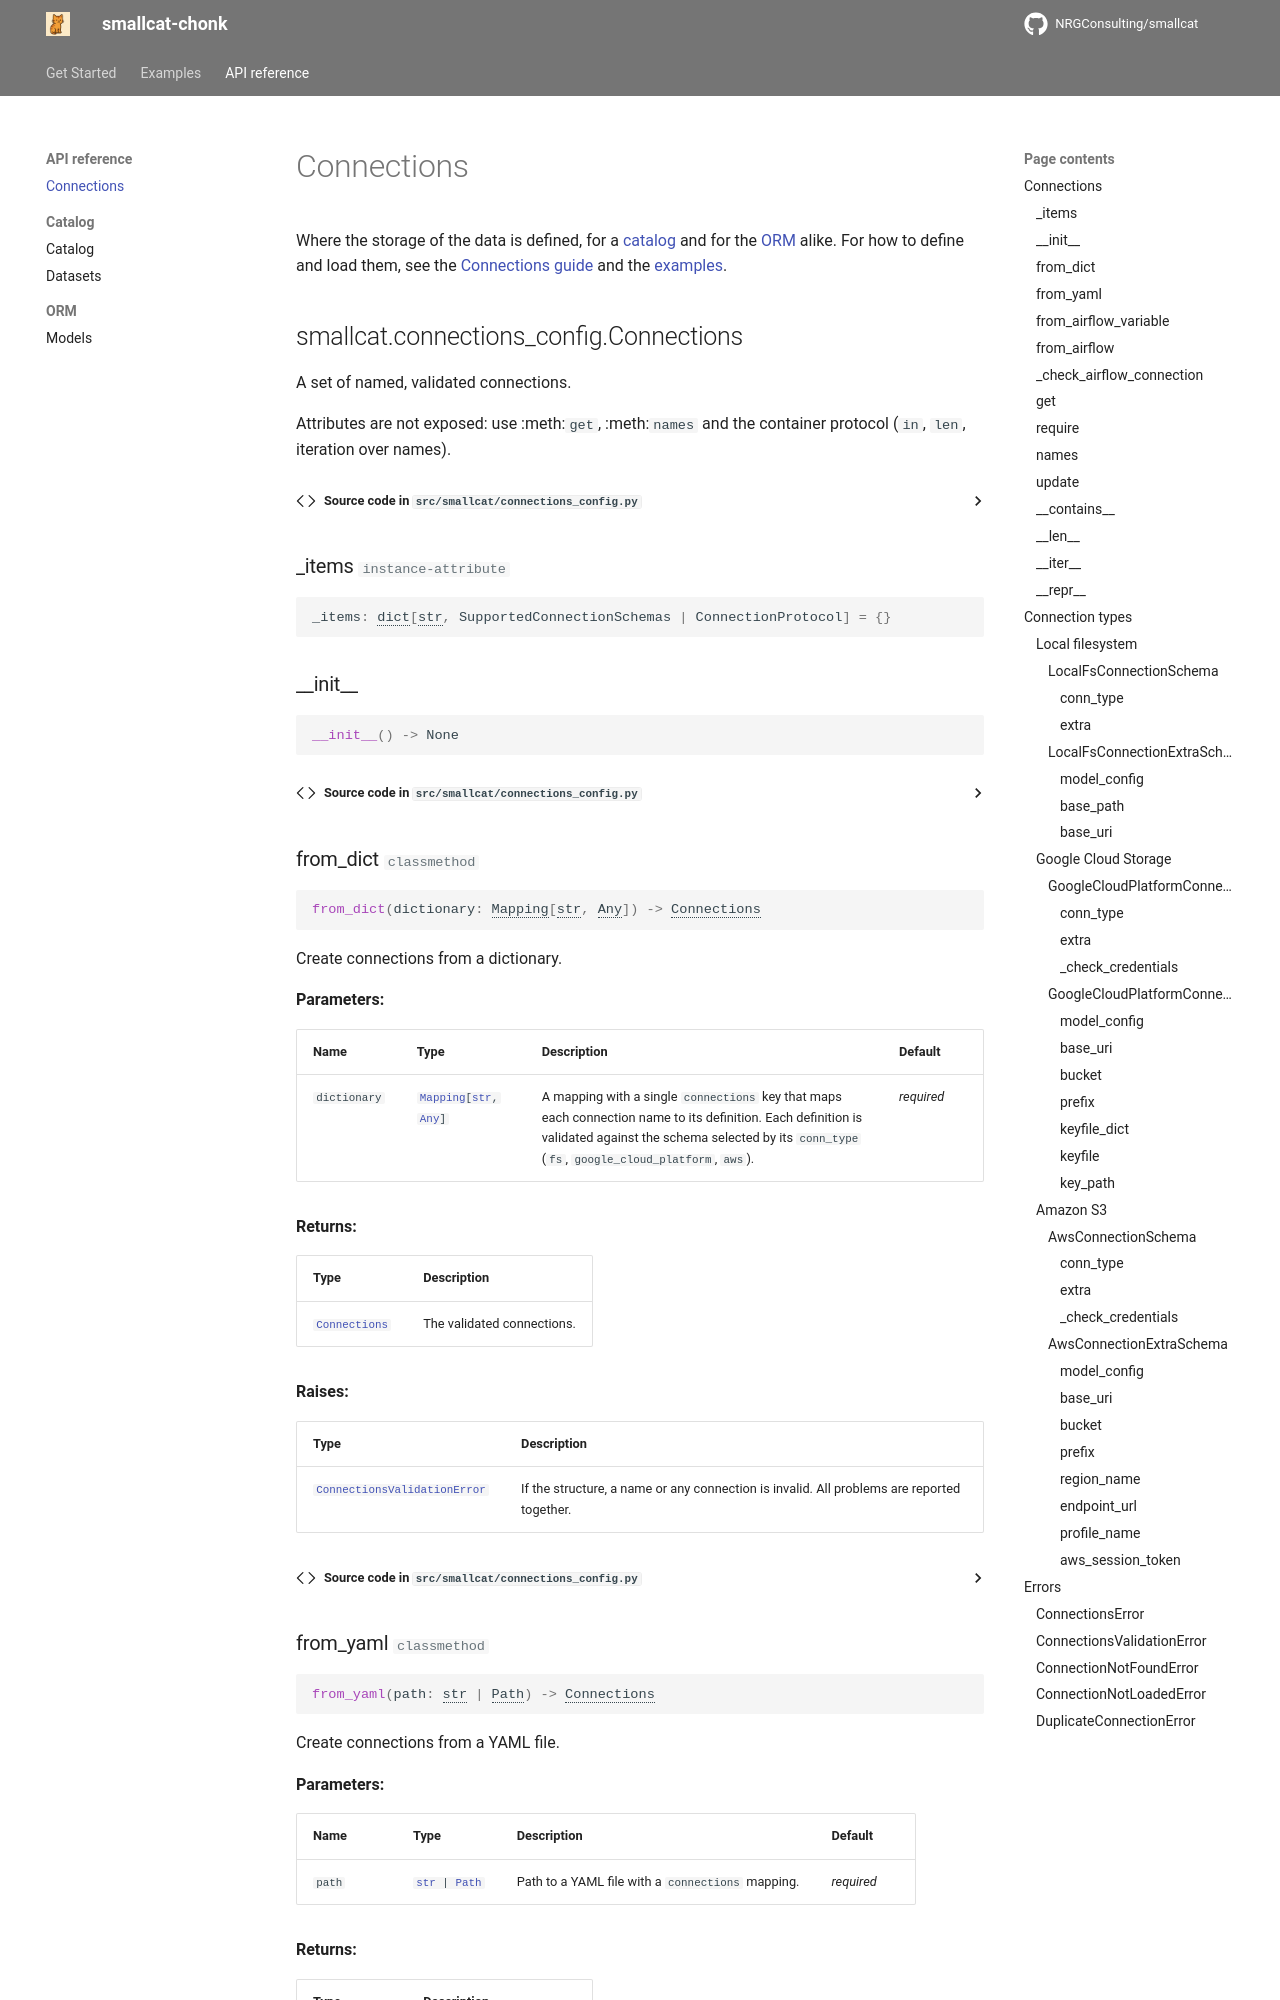

repository: NRGConsulting/smallcat · page: api/connections/index.html · generator: mkdocs

# Connections

Where the storage of the data is defined, for a [catalog](catalog.md) and for the
[ORM](models.md) alike. For how to define and load them, see the
[Connections guide](../connections.md) and the
[examples](../examples/connections
